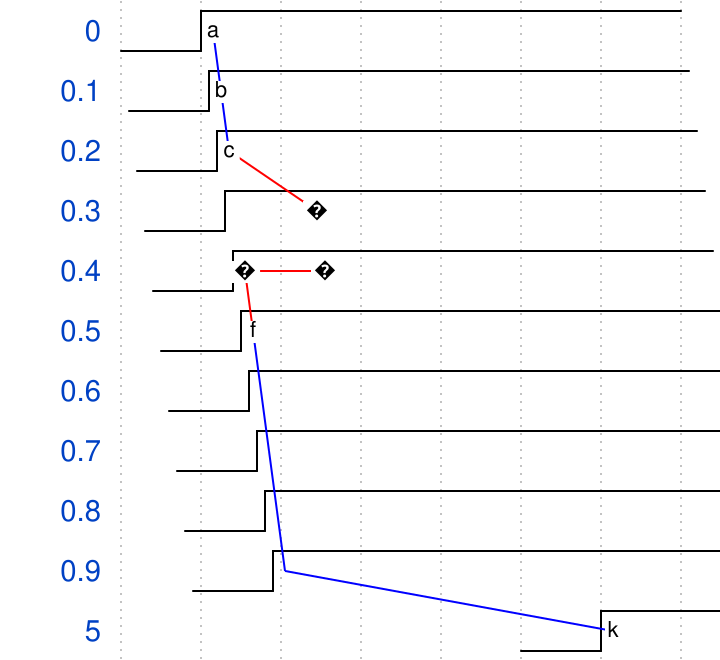

Write the WaveJSON whose rendering is this waveform diagram.

{ "signal": [
  { "name": "0",   "wave": "lh.....", "node": ".a", "phase":0},
  { "name": "0.1", "wave": "lh.....", "node": ".b", "phase":-0.1},
  { "name": "0.2", "wave": "lh.....", "node": ".c", "phase":-0.2},
  { "name": "0.3", "wave": "lh.....", "node": ".𝜃", "phase":-0.3},
  { "name": "0.4", "wave": "lh.....", "node": ".𝜣", "phase":-0.4},
  { "name": "0.5", "wave": "lh.....", "node": ".f", "phase":-0.5},
  { "name": "0.6", "wave": "lh.....", "node": ".G", "phase":-0.6},
  { "name": "0.7", "wave": "lh.....", "node": ".H", "phase":-0.7},
  { "name": "0.8", "wave": "lh.....", "node": ".ǈ", "phase":-0.8},
  { "name": "0.9", "wave": "lh.....", "node": ".J", "phase":-0.9},
  { "name": "5",   "wave": "lh.....", "node": ".k", "phase":-5}
  ],
  "edge": [
    "a-b",
    "b-c",
    "c-𝜃",
    "𝜃-𝜣",
    "𝜣-f",
    "f-G",
    "G-H",
    "H-ǈ",
    "ǈ-J",
    "J-k"
  ],
  "config": {"hiddenEvent": "c𝜃𝜣fǈ", "hideAllEvents":true}
}